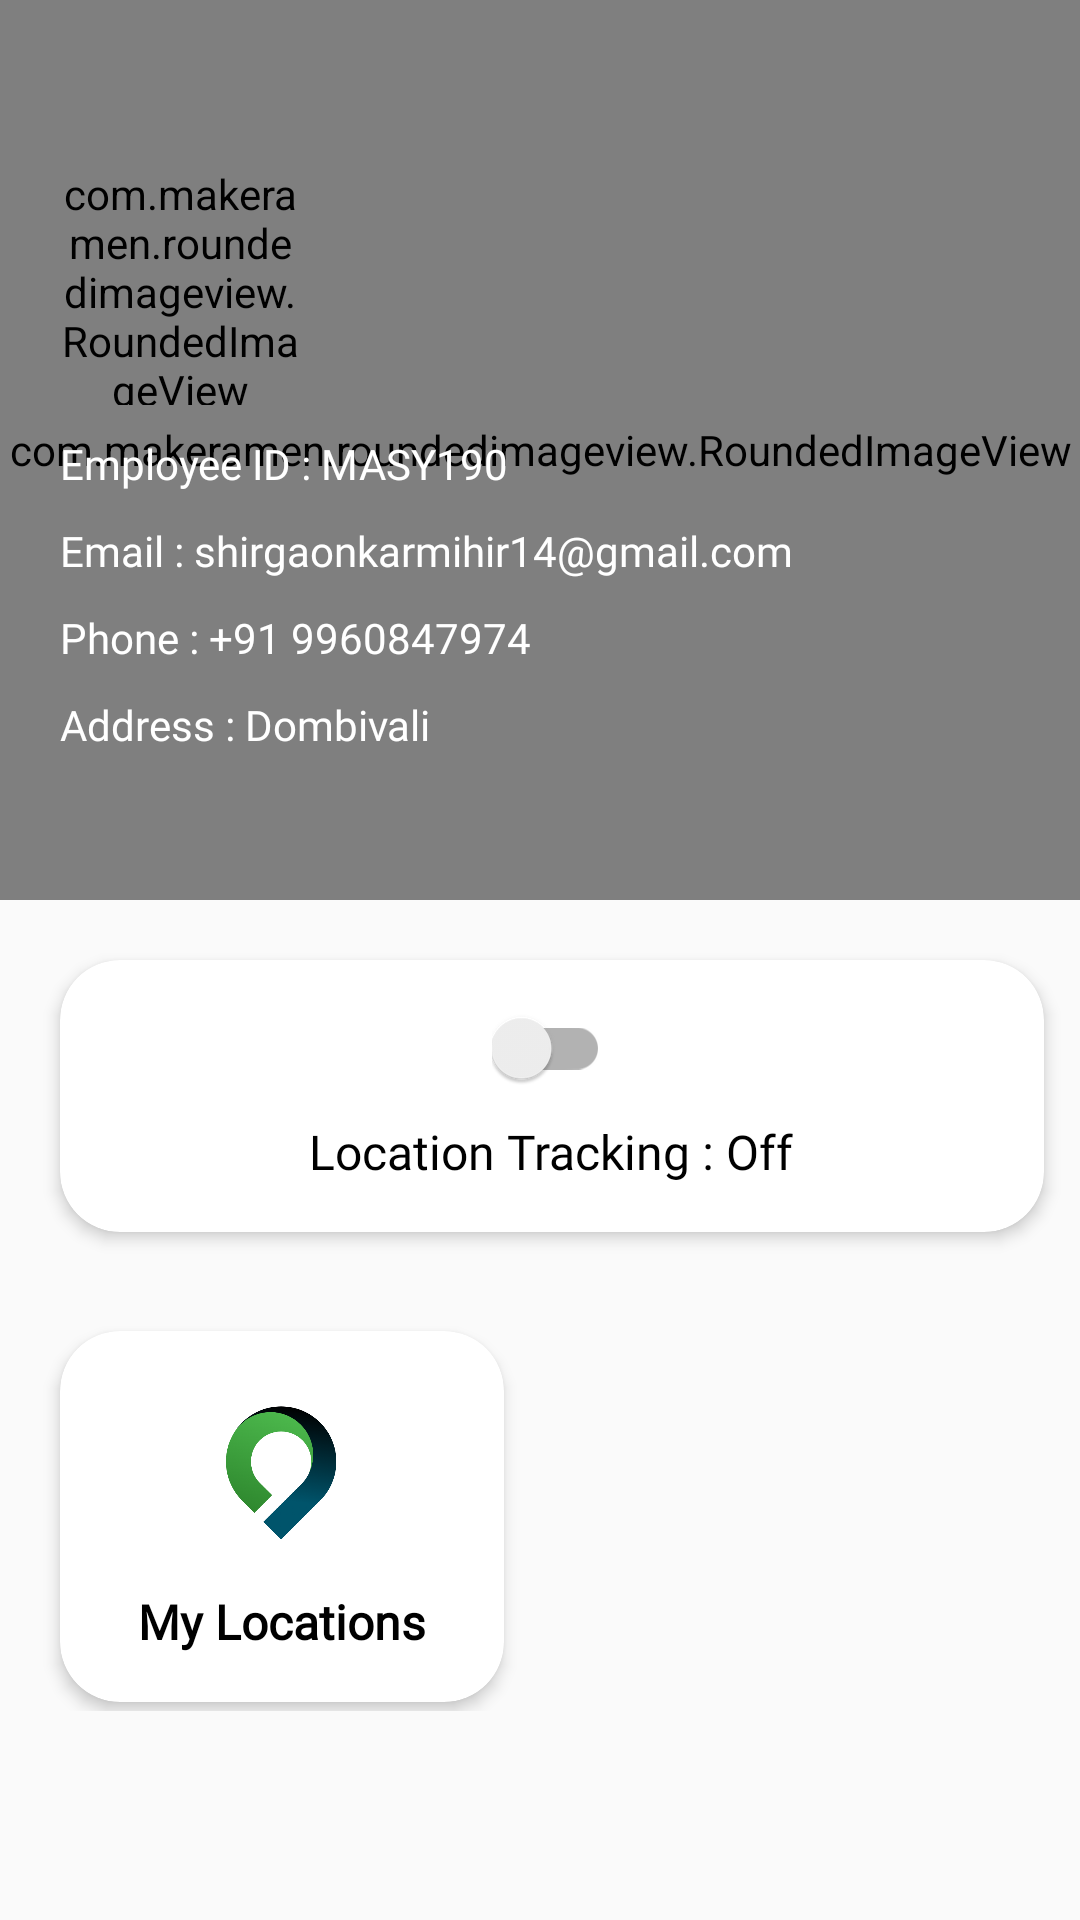

Android layout source for this screen:
<!-- AndroidManifest.xml: activity theme AppTheme2 -->
<!-- res/layout/activity_main.xml -->
<?xml version="1.0" encoding="utf-8"?>
<layout xmlns:android="http://schemas.android.com/apk/res/android"
    xmlns:app="http://schemas.android.com/apk/res-auto"
    xmlns:tools="http://schemas.android.com/tools">

    <data>

<variable
    name="userData"
    type="com.mihir.team360.mvvm.models.UserModel" />

    </data>

    <LinearLayout
        android:orientation="vertical"
        android:layout_width="match_parent"

        android:layout_height="match_parent"
        tools:context=".MainActivity">

        <FrameLayout
            android:layout_width="match_parent"
            android:layout_height="wrap_content">


            <ImageView
                android:layout_width="50dp"
                android:layout_height="50dp"
                android:src="@drawable/logout"
                android:elevation="10.1dp"
                android:id="@+id/logout"
                android:layout_gravity="end|bottom"
                android:layout_margin="25dp"
                android:padding="8dp"
                app:tint="@color/white"/>

            <com.makeramen.roundedimageview.RoundedImageView
                android:layout_width="match_parent"
                android:layout_height="300dp"
                app:riv_corner_radius_bottom_right="50dp"
                app:riv_corner_radius_bottom_left="50dp"
                android:background="@drawable/main_user_bg"
                android:elevation="10dp"/>



            <LinearLayout
                android:layout_width="match_parent"
                android:layout_marginTop="15dp"
                android:layout_height="wrap_content"
                android:elevation="10.1dp"
                android:orientation="vertical">




                <LinearLayout
                    android:layout_width="match_parent"
                    android:orientation="horizontal"
                    android:layout_height="wrap_content">
                    <com.makeramen.roundedimageview.RoundedImageView
                        android:layout_width="80dp"
                        android:layout_marginTop="40dp"
                        android:layout_marginLeft="20dp"
                        android:layout_height="80dp"
                        android:src="@drawable/myprofile__"/>

                    <LinearLayout
                        android:layout_width="match_parent"
                        android:layout_height="wrap_content"
                        android:orientation="vertical"
                        android:layout_weight="1">
                        <TextView
                            android:layout_width="match_parent"
                            android:layout_height="wrap_content"
                            android:layout_marginTop="55dp"
                            android:text="@{userData.user_Name}"
                            android:fontFamily="@font/poppins_regular"
                            android:textStyle="bold"
                            android:textColor="#fff"
                            android:textSize="20dp"
                            android:layout_marginLeft="15dp"
                            />
                        <TextView
                            android:layout_width="match_parent"
                            android:layout_height="wrap_content"
                            android:text="@{userData.remark_}"
                            android:fontFamily="@font/poppins_regular"
                            android:textColor="#fff"
                            android:textSize="16dp"
                            android:layout_marginLeft="15dp"
                            />




                    </LinearLayout>
                </LinearLayout>

                <TextView
                    android:layout_width="match_parent"
                    android:layout_height="wrap_content"
                    android:id="@+id/id"
                    android:layout_marginLeft="20dp"
                    android:layout_marginTop="10dp"
                    android:text="Employee ID : MASY190"
                    android:fontFamily="@font/poppins_regular"
                    android:textColor="@color/white"
                    android:textSize="14sp"/>

                <TextView
                    android:layout_width="match_parent"
                    android:layout_height="wrap_content"
                    android:id="@+id/email"
                    android:layout_marginLeft="20dp"
                    android:layout_marginTop="10dp"
                    android:text="Email : shirgaonkarmihir14@gmail.com"
                    android:fontFamily="@font/poppins_regular"
                    android:textColor="@color/white"
                    android:textSize="14sp"/>



                <TextView
                    android:layout_width="match_parent"
                    android:layout_height="wrap_content"
                    android:layout_marginLeft="20dp"
                    android:layout_marginTop="10dp"
                    android:text="Phone : +91 9960847974"
                    android:id="@+id/phone"
                    android:fontFamily="@font/poppins_regular"
                    android:textColor="@color/white"
                    android:textSize="14sp"/>

                <TextView
                    android:layout_width="match_parent"
                    android:layout_height="wrap_content"
                    android:layout_marginLeft="20dp"
                    android:layout_marginTop="10dp"
                    android:id="@+id/address"
                    android:text="Address : Dombivali"
                    android:fontFamily="@font/poppins_regular"
                    android:textColor="@color/white"
                    android:textSize="14sp"/>





            </LinearLayout>


        </FrameLayout>

        <ScrollView
            android:layout_width="match_parent"
            android:layout_height="match_parent">

            <LinearLayout
                android:layout_width="match_parent"
                android:layout_height="match_parent"
                android:orientation="vertical"
                >


                <androidx.cardview.widget.CardView
                    android:layout_width="match_parent"
                    android:layout_height="match_parent"

                    android:layout_columnWeight="1"
                    android:layout_marginLeft="20dp"

                    android:layout_marginTop="20dp"

                    android:layout_marginRight="12dp"
                    android:layout_marginBottom="3dp"
                    android:layout_weight="1"
                    app:cardCornerRadius="20dp"
                    app:cardElevation="3dp">

                    <LinearLayout
                        android:layout_width="wrap_content"
                        android:layout_height="wrap_content"
                        android:layout_gravity="center_horizontal|center_vertical"
                        android:layout_margin="16dp"
                        android:gravity="center"
                        android:orientation="vertical">

                      <androidx.appcompat.widget.SwitchCompat
                          android:layout_width="wrap_content"
                          android:layout_gravity="center"
                          android:id="@+id/switch_gps"


                          android:layout_height="wrap_content"/>

                        <TextView
                            android:layout_width="wrap_content"
                            android:layout_height="wrap_content"
                            android:layout_gravity="center"
                            android:layout_marginTop="10dp"
                            android:id="@+id/text_of_gps"
                            android:gravity="center"
                            android:text="Location Tracking : Off"
                            android:textAlignment="center"
                            android:fontFamily="@font/poppins_medium"
                            android:textColor="@color/black"
                            android:textSize="16sp"
                         />

                    </LinearLayout>

                </androidx.cardview.widget.CardView>




                <LinearLayout
            android:layout_width="match_parent"
            android:layout_height="wrap_content"
            android:layout_marginTop="10dp"
            android:orientation="horizontal">




            <androidx.cardview.widget.CardView
                android:layout_width="match_parent"
                android:layout_height="match_parent"

                android:layout_columnWeight="1"
                android:layout_marginLeft="20dp"
                android:id="@+id/tracker"

                android:layout_marginTop="20dp"

                android:layout_marginRight="12dp"
                android:layout_marginBottom="3dp"
                android:layout_weight="1"
                app:cardCornerRadius="20dp"
                app:cardElevation="3dp">

                <LinearLayout
                    android:layout_width="wrap_content"
                    android:layout_height="wrap_content"
                    android:layout_gravity="center_horizontal|center_vertical"
                    android:layout_margin="16dp"
                    android:orientation="vertical">

                    <ImageView
                        android:layout_width="60dp"
                        android:layout_height="60dp"
                        android:layout_gravity="center_horizontal"
                        android:padding="3dp"
                        android:src="@drawable/logo2" />

                    <TextView
                        android:layout_width="wrap_content"
                        android:layout_height="wrap_content"
                        android:layout_gravity="center"
                        android:layout_marginTop="10dp"
                        android:gravity="center"
                        android:text="My Locations"
                        android:textAlignment="center"
                        android:fontFamily="@font/poppins_medium"
                        android:textColor="@color/black"
                        android:textSize="16sp"
                        android:textStyle="bold" />

                </LinearLayout>

            </androidx.cardview.widget.CardView>

            <View
                android:id="@+id/live"
                android:layout_width="match_parent"
                android:layout_height="match_parent"

                android:layout_columnWeight="1"
                android:layout_marginLeft="12dp"

                android:layout_marginTop="20dp"

                android:layout_marginRight="20dp"
                android:layout_marginBottom="3dp"
                android:layout_weight="1"
                android:background="#00FFFFFF"

 >

            </View>


        </LinearLayout>
            </LinearLayout>
        </ScrollView>


    </LinearLayout>
</layout>
<!-- resources referenced by this layout -->
<resources>
  <color name="black">#000</color>
  <color name="white">#FFF</color>
  <!-- drawable logo2: png bitmap (drawable, 46454 bytes) -->
  <!-- drawable main_user_bg (drawable) -->
  <?xml version="1.0" encoding="utf-8"?>
  <shape xmlns:android="http://schemas.android.com/apk/res/android">
  <corners
      android:bottomLeftRadius="50dp"
      android:bottomRightRadius="50dp"/>
  
      <gradient
          android:angle="90"
          android:endColor="#4CAF50"
          android:startColor="#009688"/>
  
  </shape>
  <style name="AppTheme2" parent="Theme.AppCompat.Light.NoActionBar">
          
  
          <item name="colorPrimary">@color/colorPrimary</item>
          <item name="colorPrimaryDark">#FAFAFA</item>
          <item name="android:statusBarColor" tools:targetApi="lollipop">@android:color/transparent</item>
  
          <item name="colorAccent">@color/colorAccent</item>
  
      </style>
  <color name="colorPrimary">#328f32</color>
  <color name="colorAccent">#328f32</color>
</resources>
